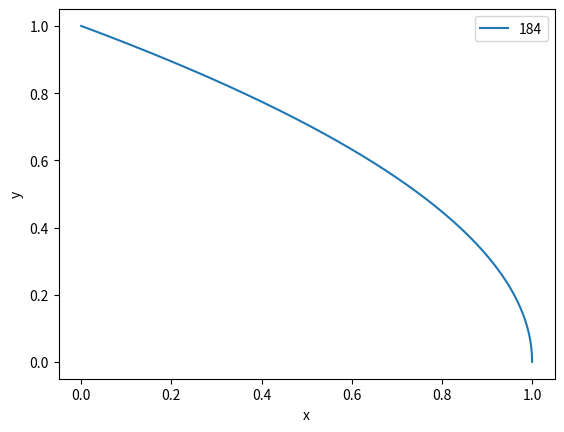

Here is the Python script that generated this plot:
import numpy as np
import math
import matplotlib.pyplot as plt
from math import pi
x=np.arange(0,10,0.00001)
y=np.sqrt(1-x)
plt.plot(x,y,label='184')
plt.xlabel('x')
plt.ylabel('y')
plt.legend()
plt.show()